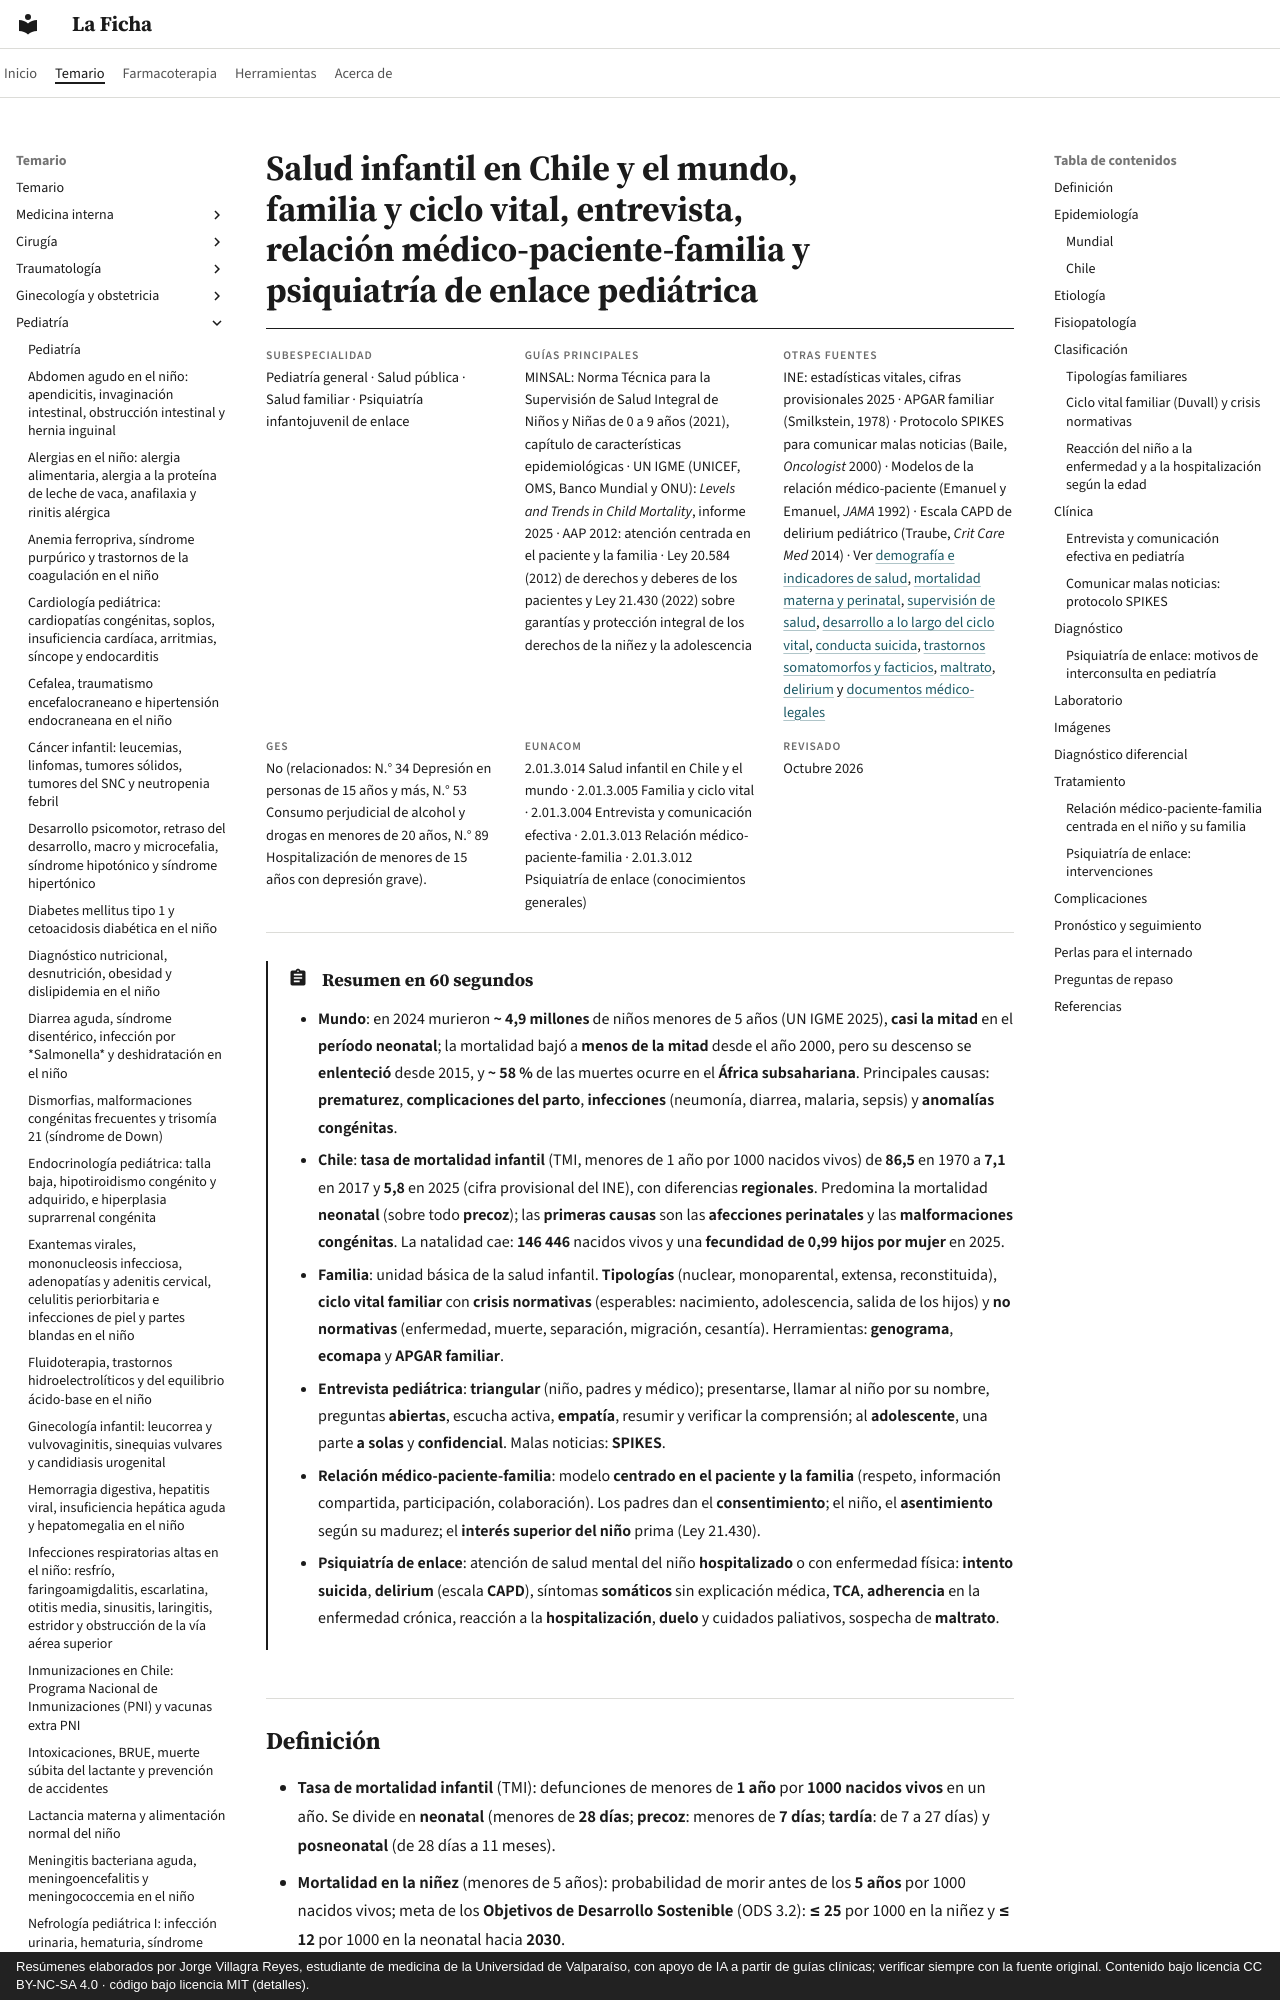

repository: jorgevillagrareyes-dotcom/laficha · page: pediatria/salud-infantil-familia-entrevista-relacion-medico-paciente-familia-y-psiquiatria-de-enlace.html · generator: mkdocs · copyright: Resúmenes elaborados por Jorge Villagra Reyes, estudiante de medicina de la Universidad de Valparaíso, con apoyo de IA a partir de guías clínicas; verificar siempre con la fuente original. Contenido bajo licencia CC BY-NC-SA 4.0 · código bajo licencia MIT (detalles).

---
tags:
  - Pediatría
---

# Salud infantil en Chile y el mundo, familia y ciclo vital, entrevista, relación médico-paciente-familia y psiquiatría de enlace pediátrica

<div class="ficha" markdown>

**Subespecialidad**
Pediatría general · Salud pública · Salud familiar · Psiquiatría infantojuvenil de enlace

**Guías principales**
MINSAL: Norma Técnica para la Supervisión de Salud Integral de Niños y Niñas de 0 a 9 años (2021), capítulo de características epidemiológicas · UN IGME (UNICEF, OMS, Banco Mundial y ONU): *Levels and Trends in Child Mortality*, informe 2025 · AAP 2012: atención centrada en el paciente y la familia · Ley 20.584 (2012) de derechos y deberes de los pacientes y Ley 21.430 (2022) sobre garantías y protección integral de los derechos de la niñez y la adolescencia

**Otras fuentes**
INE: estadísticas vitales, cifras provisionales 2025 · APGAR familiar (Smilkstein, 1978) · Protocolo SPIKES para comunicar malas noticias (Baile, *Oncologist* 2000) · Modelos de la relación médico-paciente (Emanuel y Emanuel, *JAMA* 1992) · Escala CAPD de delirium pediátrico (Traube, *Crit Care Med* 2014) · Ver [demografía e indicadores de salud](../salud-publica/demografia-e-indicadores-de-salud.md), [mortalidad materna y perinatal](../ginecologia-obstetricia/mortalidad-materna-y-perinatal-y-salud-publica-perinatal.md), [supervisión de salud](supervision-de-salud-del-lactante-al-adolescente-salud-oral-y-promocion.md), [desarrollo a lo largo del ciclo vital](../psiquiatria/fundamentos-clasificaciones-desarrollo-e-higiene.md), [conducta suicida](../psiquiatria/conducta-suicida.md), [trastornos somatomorfos y facticios](../psiquiatria/trastornos-somatomorfos-disociativos-y-facticios.md), [maltrato](../psiquiatria/maltrato-violencia-intrafamiliar-y-psiquiatria-forense.md), [delirium](../geriatria/delirium.md) y [documentos médico-legales](../salud-publica/documentos-medico-legales-y-ejercicio-profesional.md)

**GES**
No (relacionados: N.° 34 Depresión en personas de 15 años y más, N.° 53 Consumo perjudicial de alcohol y drogas en menores de 20 años, N.° 89 Hospitalización de menores de 15 años con depresión grave).

**EUNACOM**
2.01.3.014 Salud infantil en Chile y el mundo · 2.01.3.005 Familia y ciclo vital · 2.01.3.004 Entrevista y comunicación efectiva · 2.01.3.013 Relación médico-paciente-familia · 2.01.3.012 Psiquiatría de enlace (conocimientos generales)

**Revisado**
Octubre 2026

</div>
